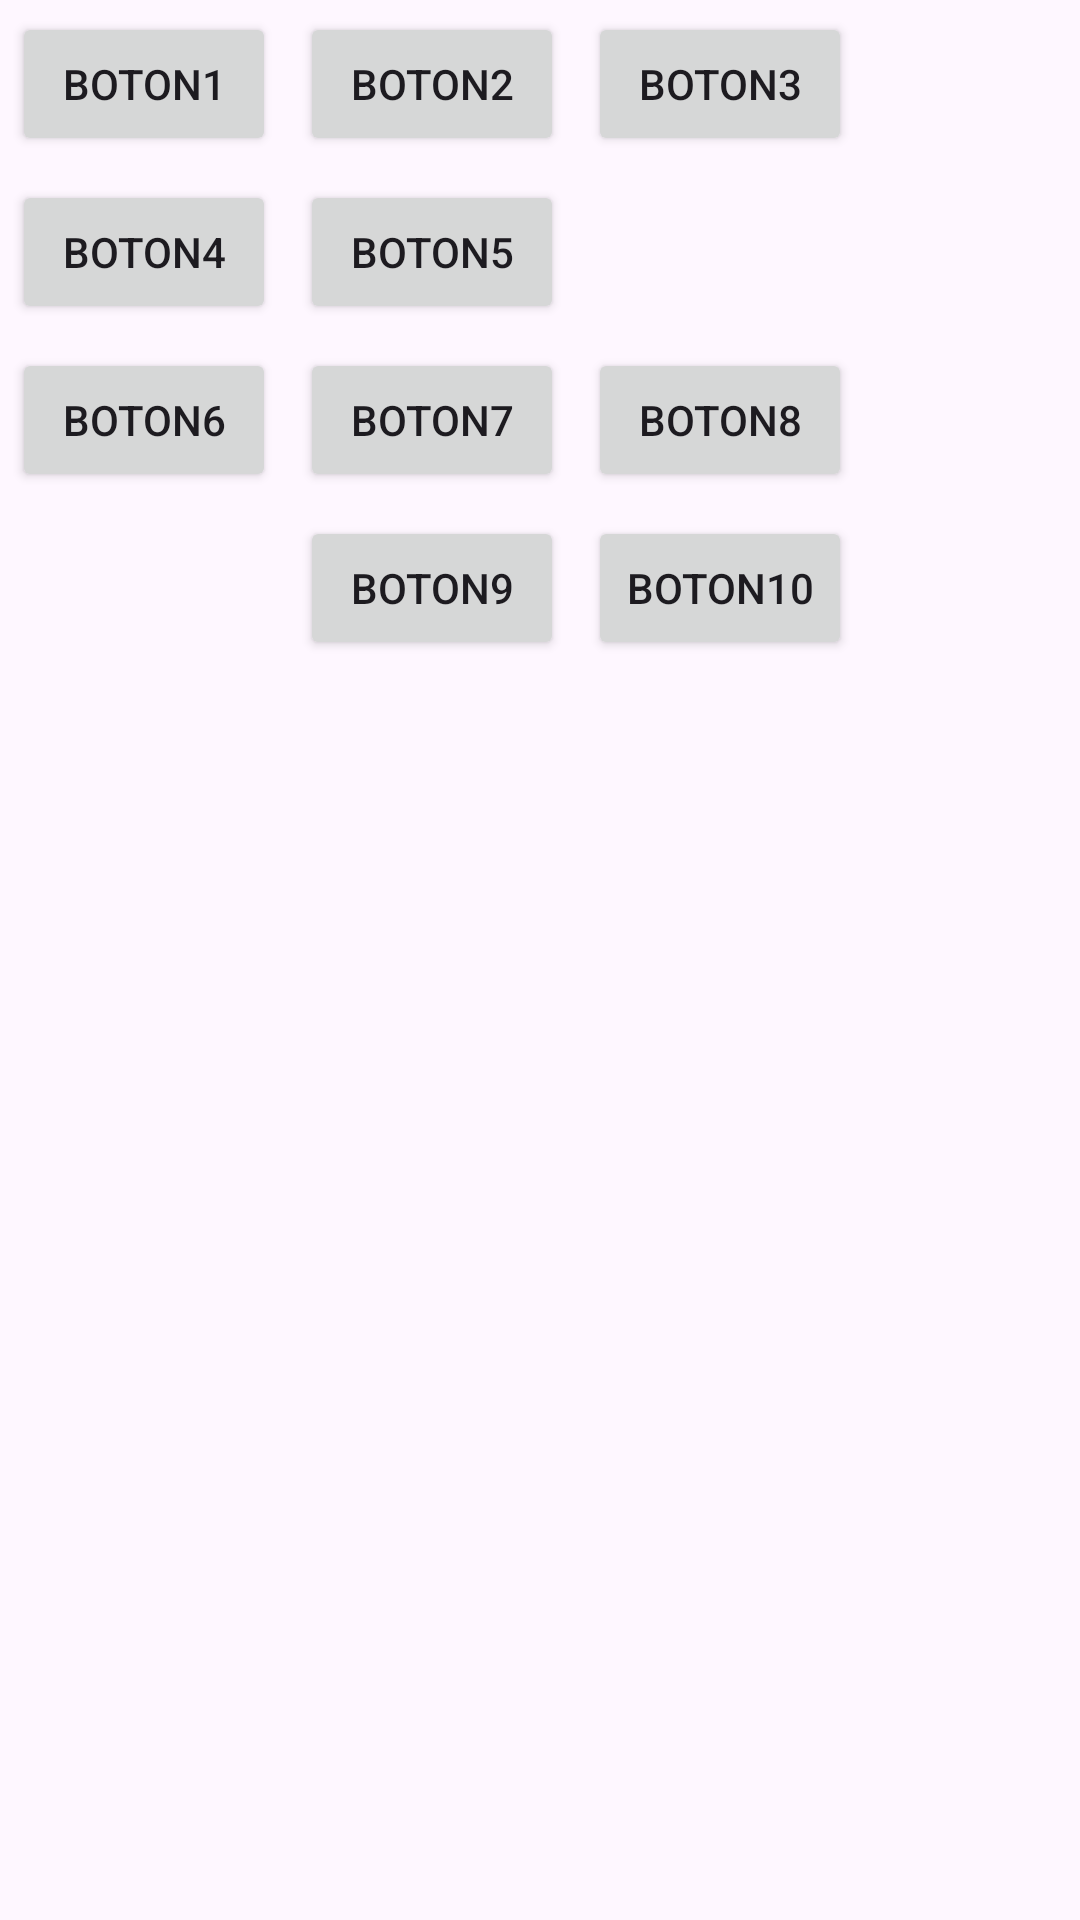

Layout XML and referenced resources for this Android screen:
<!-- AndroidManifest.xml: application theme Theme.EjemplosLayout -->
<!-- res/layout/activity_ejercicio4.xml -->
<?xml version="1.0" encoding="utf-8"?>
<GridLayout xmlns:android="http://schemas.android.com/apk/res/android"
    xmlns:app="http://schemas.android.com/apk/res-auto"
    xmlns:tools="http://schemas.android.com/tools"
    android:id="@+id/main"
    android:layout_width="match_parent"
    android:layout_height="match_parent"
    tools:context=".Ejercicio4"
    android:orientation="horizontal"
    android:rowCount="4"
    android:columnCount="4"
    android:useDefaultMargins="true"
    android:layout_gravity="center"
    >
    <Button android:text="boton1" ></Button>
    <Button android:text="boton2"
        android:layout_columnSpan="2"
        android:layout_gravity="fill"
        ></Button>
    <Button android:text="boton3"
        android:layout_span="4"
        ></Button>
    <Button android:text="boton4"></Button>

    <Button android:text="boton5" android:layout_columnSpan="2"
        android:layout_rowSpan="2"></Button>
    <Button android:text="boton6" android:layout_columnSpan="2"
        android:layout_rowSpan="2" ></Button>
    <Button android:text="boton7"></Button>


    <Button android:text="boton8"></Button>
    <Button android:text="boton9"></Button>
    <Button android:text="boton10"></Button>



</GridLayout>
<!-- resources referenced by this layout -->
<resources>
  <style name="Theme.EjemplosLayout" parent="Base.Theme.EjemplosLayout" />
  <style name="Base.Theme.EjemplosLayout" parent="Theme.Material3.DayNight.NoActionBar">
          
          
      </style>
</resources>
